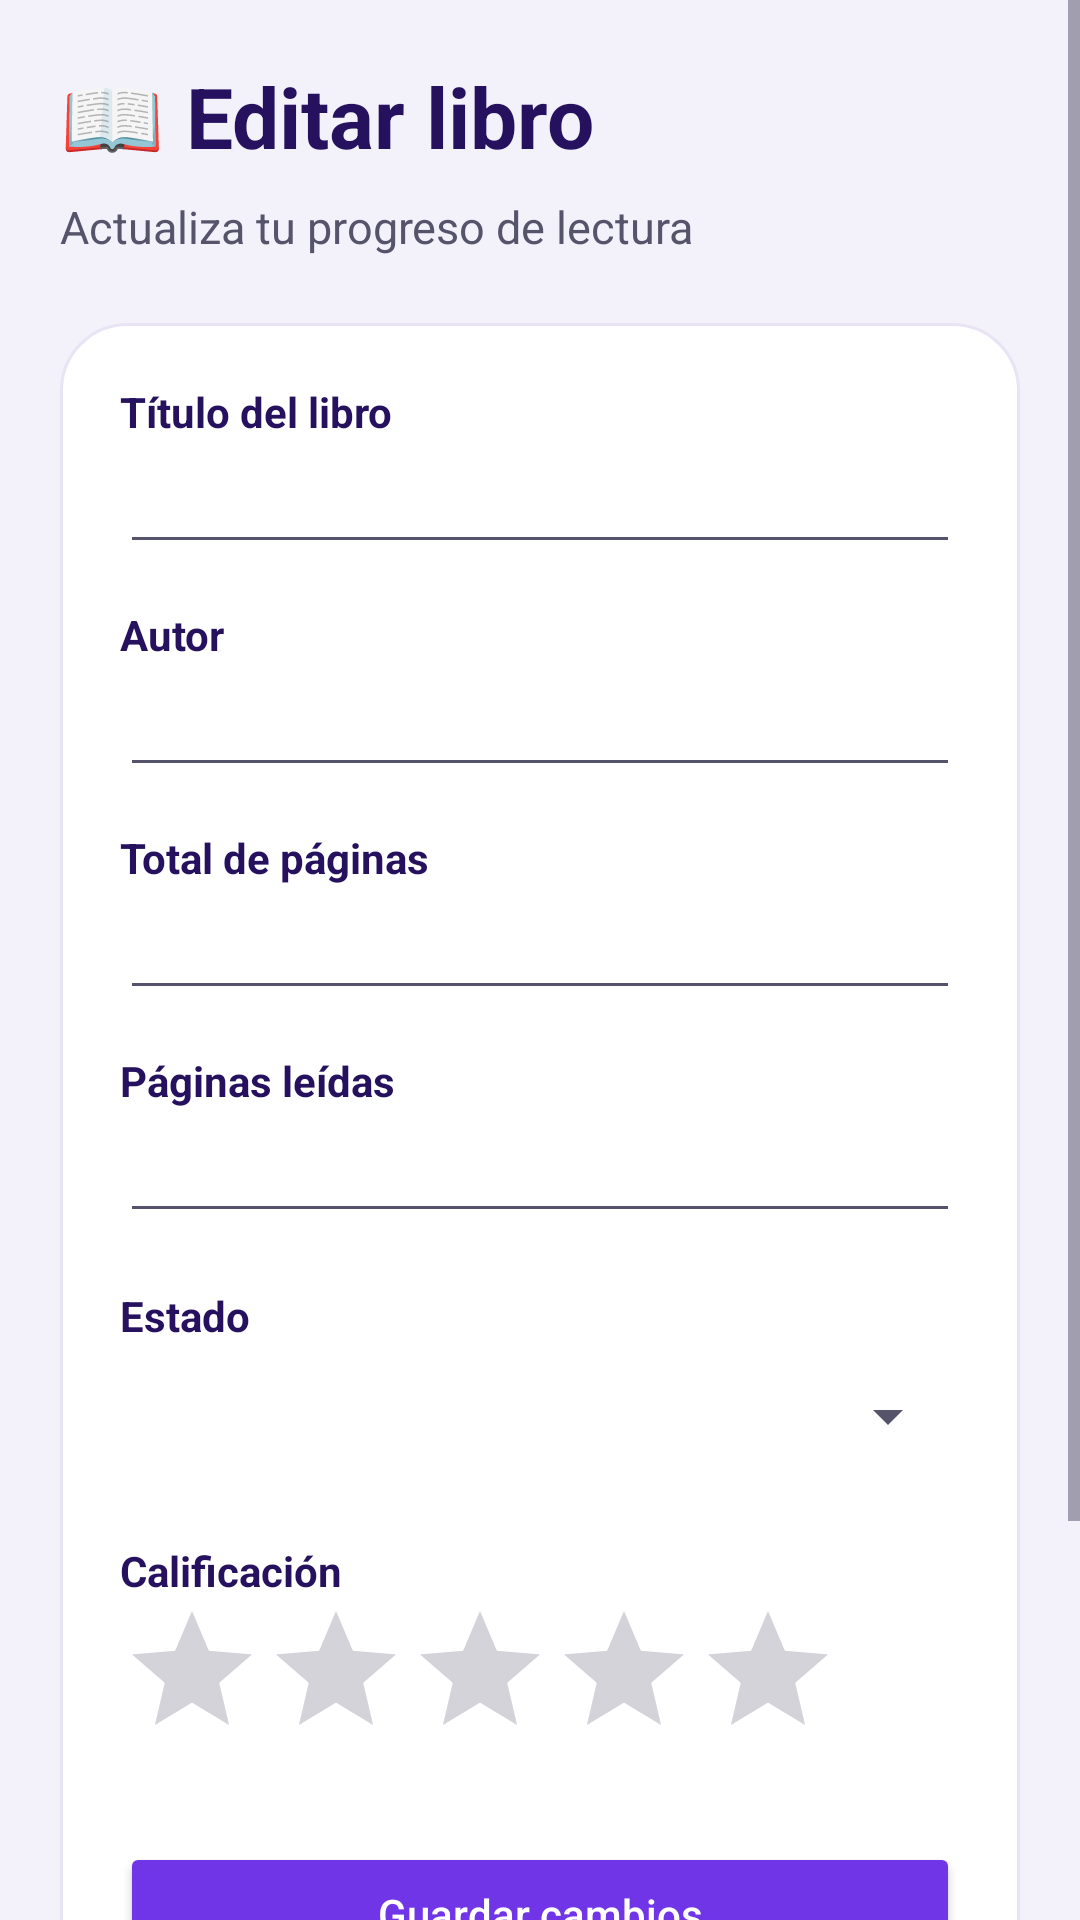

Android layout source for this screen:
<!-- AndroidManifest.xml: application theme Theme.LecturaApp -->
<!-- res/layout/activity_editar_libro.xml -->
<?xml version="1.0" encoding="utf-8"?>
<ScrollView
    xmlns:android="http://schemas.android.com/apk/res/android"
    android:layout_width="match_parent"
    android:layout_height="match_parent"
    android:background="#F3F1FA"
    android:fillViewport="true">

    <LinearLayout
        android:layout_width="match_parent"
        android:layout_height="wrap_content"
        android:orientation="vertical"
        android:padding="20dp">

        <TextView
            android:layout_width="match_parent"
            android:layout_height="wrap_content"
            android:text="📖 Editar libro"
            android:textColor="#25115E"
            android:textSize="28sp"
            android:textStyle="bold"/>

        <TextView
            android:layout_width="match_parent"
            android:layout_height="wrap_content"
            android:text="Actualiza tu progreso de lectura"
            android:textColor="#55546B"
            android:textSize="15sp"
            android:layout_marginTop="8dp"/>

        <LinearLayout
            android:layout_width="match_parent"
            android:layout_height="wrap_content"
            android:orientation="vertical"
            android:padding="20dp"
            android:background="@drawable/bg_tarjeta"
            android:layout_marginTop="22dp">

            <TextView
                android:layout_width="match_parent"
                android:layout_height="wrap_content"
                android:text="Título del libro"
                android:textColor="#25115E"
                android:textStyle="bold"/>

            <EditText
                android:id="@+id/etEditarTitulo"
                android:layout_width="match_parent"
                android:layout_height="wrap_content"
                android:inputType="textCapSentences"
                android:textColor="#25115E"/>

            <TextView
                android:layout_width="match_parent"
                android:layout_height="wrap_content"
                android:text="Autor"
                android:textColor="#25115E"
                android:textStyle="bold"
                android:layout_marginTop="14dp"/>

            <EditText
                android:id="@+id/etEditarAutor"
                android:layout_width="match_parent"
                android:layout_height="wrap_content"
                android:inputType="textCapWords"
                android:textColor="#25115E"/>

            <TextView
                android:layout_width="match_parent"
                android:layout_height="wrap_content"
                android:text="Total de páginas"
                android:textColor="#25115E"
                android:textStyle="bold"
                android:layout_marginTop="14dp"/>

            <EditText
                android:id="@+id/etEditarTotal"
                android:layout_width="match_parent"
                android:layout_height="wrap_content"
                android:inputType="number"
                android:textColor="#25115E"/>

            <TextView
                android:layout_width="match_parent"
                android:layout_height="wrap_content"
                android:text="Páginas leídas"
                android:textColor="#25115E"
                android:textStyle="bold"
                android:layout_marginTop="14dp"/>

            <EditText
                android:id="@+id/etEditarLeidas"
                android:layout_width="match_parent"
                android:layout_height="wrap_content"
                android:inputType="number"
                android:textColor="#25115E"/>

            <TextView
                android:layout_width="match_parent"
                android:layout_height="wrap_content"
                android:text="Estado"
                android:textColor="#25115E"
                android:textStyle="bold"
                android:layout_marginTop="18dp"/>

            <Spinner
                android:id="@+id/spEditarEstado"
                android:layout_width="match_parent"
                android:layout_height="48dp"/>

            <TextView
                android:id="@+id/tvEditarCalificacion"
                android:layout_width="match_parent"
                android:layout_height="wrap_content"
                android:text="Calificación"
                android:textColor="#25115E"
                android:textStyle="bold"
                android:layout_marginTop="18dp"/>

            <RatingBar
                android:id="@+id/ratingEditarLibro"
                android:layout_width="wrap_content"
                android:layout_height="wrap_content"
                android:numStars="5"
                android:stepSize="1"
                android:rating="0"
                android:progressTint="#F59E0B"/>

            <Button
                android:id="@+id/btnActualizarLibro"
                android:layout_width="match_parent"
                android:layout_height="wrap_content"
                android:text="Guardar cambios"
                android:textAllCaps="false"
                android:textColor="#FFFFFF"
                android:backgroundTint="#7135E8"
                android:layout_marginTop="24dp"/>

            <Button
                android:id="@+id/btnEliminarLibro"
                android:layout_width="match_parent"
                android:layout_height="wrap_content"
                android:text="Eliminar libro"
                android:textAllCaps="false"
                android:textColor="#FFFFFF"
                android:backgroundTint="#DC2626"
                android:layout_marginTop="10dp"/>

            <Button
                android:id="@+id/btnCancelarEdicion"
                android:layout_width="match_parent"
                android:layout_height="wrap_content"
                android:text="Cancelar"
                android:textAllCaps="false"
                android:backgroundTint="#64748B"
                android:textColor="#FFFFFF"/>

        </LinearLayout>
    </LinearLayout>
</ScrollView>
<!-- resources referenced by this layout -->
<resources>
  <!-- drawable bg_tarjeta (drawable) -->
  <?xml version="1.0" encoding="utf-8"?>
  <shape xmlns:android="http://schemas.android.com/apk/res/android"
      android:shape="rectangle">
  
      <solid android:color="#FFFFFF"/>
  
      <corners android:radius="22dp"/>
  
      <stroke
          android:width="1dp"
          android:color="#E9E4F3"/>
  
  </shape>
  <style name="Theme.LecturaApp" parent="Base.Theme.LecturaApp" />
  <style name="Base.Theme.LecturaApp" parent="Theme.Material3.DayNight.NoActionBar">
  
          
          <item name="colorPrimary">#7135E8</item>
          <item name="colorOnPrimary">#FFFFFF</item>
          <item name="colorSecondary">#4C1D95</item>
          <item name="colorOnSecondary">#FFFFFF</item>
  
          
          <item name="android:windowBackground">#F3F1FA</item>
  
          
          <item name="android:statusBarColor">#7135E8</item>
          <item name="android:windowLightStatusBar">false</item>
  
          
          <item name="android:navigationBarColor">#FFFFFF</item>
          <item name="android:windowLightNavigationBar">true</item>
  
          
          <item name="android:textColorPrimary">#25115E</item>
          <item name="android:textColorSecondary">#55546B</item>
  
      </style>
</resources>
